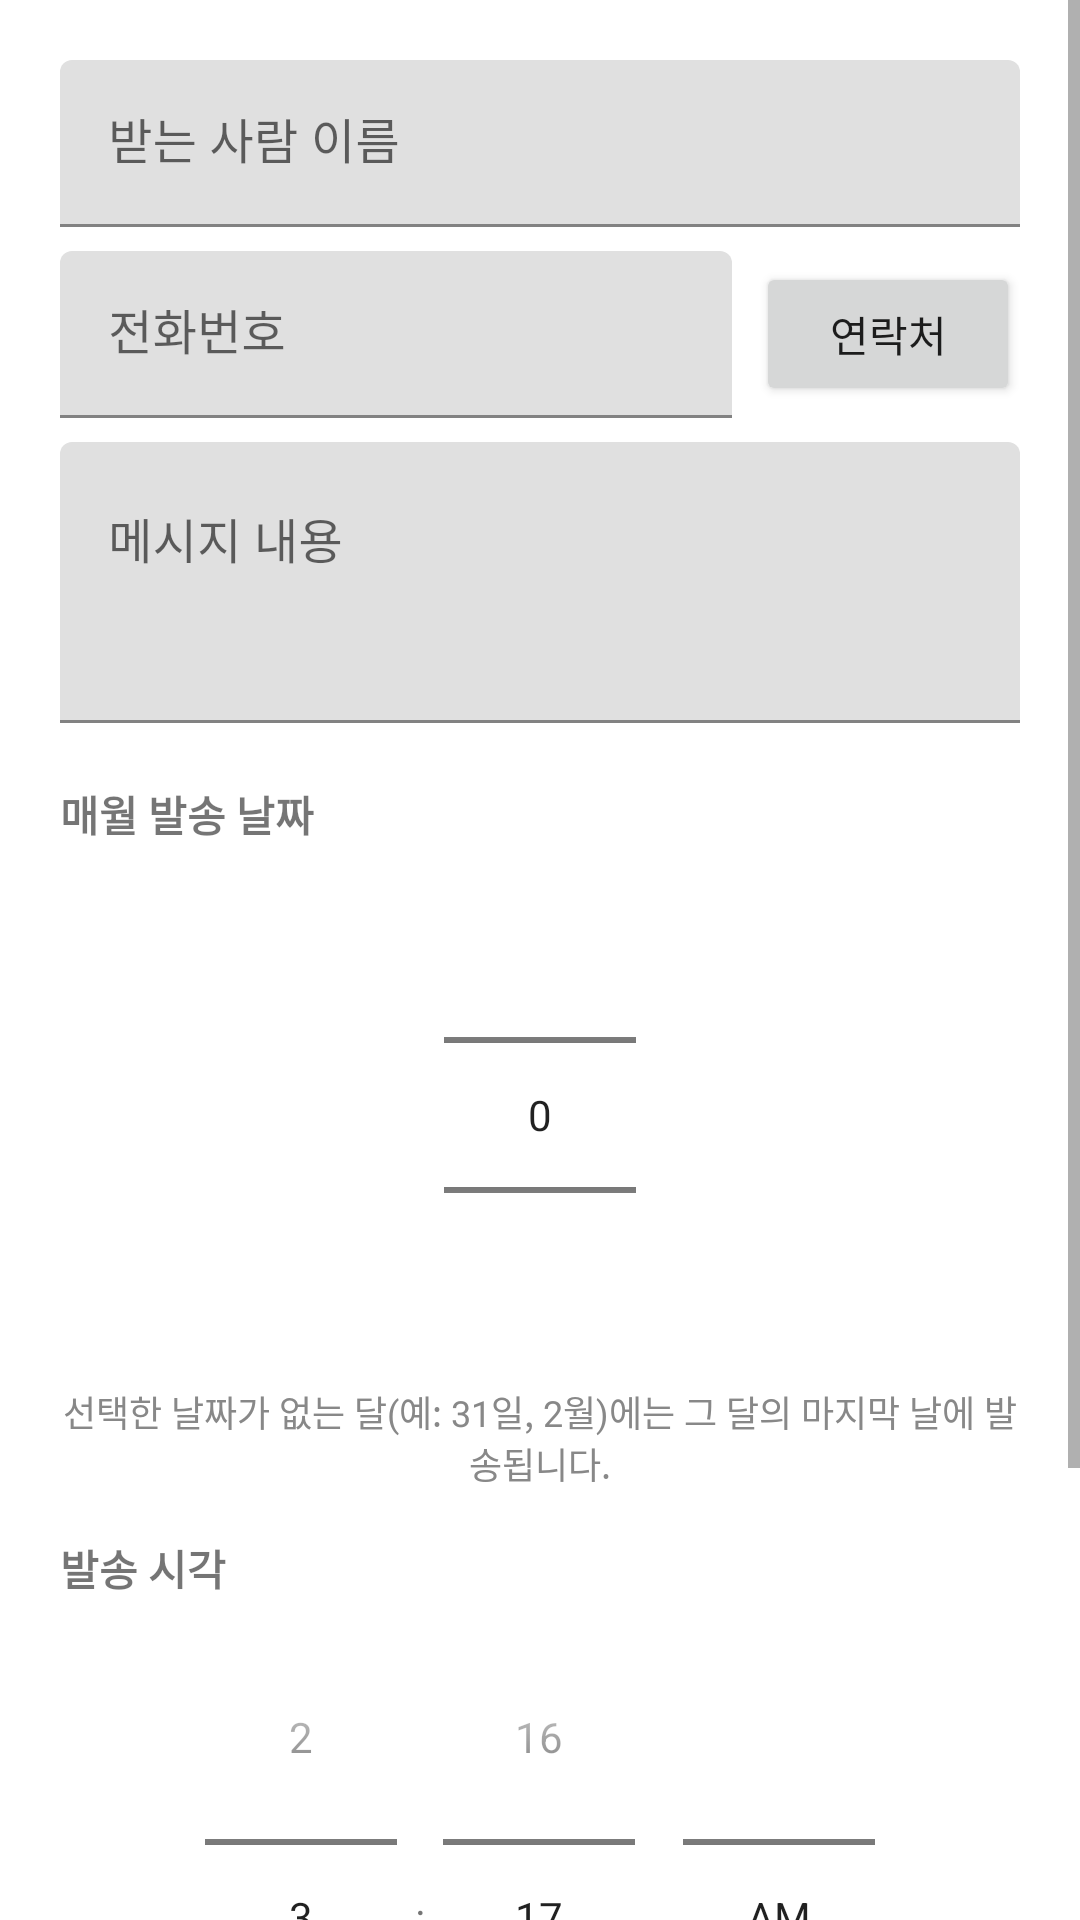

Write the Android layout XML for this screen, with the resource values it uses.
<!-- AndroidManifest.xml: application theme Theme.MonthlySms -->
<!-- res/layout/activity_edit_schedule.xml -->
<?xml version="1.0" encoding="utf-8"?>
<ScrollView xmlns:android="http://schemas.android.com/apk/res/android"
    xmlns:app="http://schemas.android.com/apk/res-auto"
    android:layout_width="match_parent"
    android:layout_height="match_parent">

    <LinearLayout
        android:layout_width="match_parent"
        android:layout_height="wrap_content"
        android:orientation="vertical"
        android:padding="20dp">

        <com.google.android.material.textfield.TextInputLayout
            android:layout_width="match_parent"
            android:layout_height="wrap_content"
            android:hint="@string/hint_recipient_name">
            <com.google.android.material.textfield.TextInputEditText
                android:id="@+id/editRecipientName"
                android:layout_width="match_parent"
                android:layout_height="wrap_content" />
        </com.google.android.material.textfield.TextInputLayout>

        <LinearLayout
            android:layout_width="match_parent"
            android:layout_height="wrap_content"
            android:orientation="horizontal"
            android:layout_marginTop="8dp">

            <com.google.android.material.textfield.TextInputLayout
                android:layout_width="0dp"
                android:layout_height="wrap_content"
                android:layout_weight="1"
                android:hint="@string/hint_phone_number">
                <com.google.android.material.textfield.TextInputEditText
                    android:id="@+id/editPhoneNumber"
                    android:layout_width="match_parent"
                    android:layout_height="wrap_content"
                    android:inputType="phone" />
            </com.google.android.material.textfield.TextInputLayout>

            <Button
                android:id="@+id/btnPickContact"
                android:layout_width="wrap_content"
                android:layout_height="wrap_content"
                android:layout_gravity="center_vertical"
                android:layout_marginStart="8dp"
                android:text="@string/pick_contact" />
        </LinearLayout>

        <com.google.android.material.textfield.TextInputLayout
            android:layout_width="match_parent"
            android:layout_height="wrap_content"
            android:layout_marginTop="8dp"
            android:hint="@string/hint_message">
            <com.google.android.material.textfield.TextInputEditText
                android:id="@+id/editMessage"
                android:layout_width="match_parent"
                android:layout_height="wrap_content"
                android:minLines="3"
                android:gravity="top"
                android:inputType="textMultiLine" />
        </com.google.android.material.textfield.TextInputLayout>

        <TextView
            android:layout_width="wrap_content"
            android:layout_height="wrap_content"
            android:layout_marginTop="20dp"
            android:text="@string/label_day_of_month"
            android:textStyle="bold" />

        <NumberPicker
            android:id="@+id/pickerDay"
            android:layout_width="wrap_content"
            android:layout_height="wrap_content"
            android:layout_gravity="center_horizontal" />

        <TextView
            android:id="@+id/textDayHint"
            android:layout_width="match_parent"
            android:layout_height="wrap_content"
            android:gravity="center"
            android:textColor="#888888"
            android:textSize="12sp"
            android:text="@string/day_clamp_hint" />

        <TextView
            android:layout_width="wrap_content"
            android:layout_height="wrap_content"
            android:layout_marginTop="16dp"
            android:text="@string/label_time"
            android:textStyle="bold" />

        <TimePicker
            android:id="@+id/timePicker"
            android:layout_width="wrap_content"
            android:layout_height="wrap_content"
            android:layout_gravity="center_horizontal"
            android:timePickerMode="spinner" />

        <Button
            android:id="@+id/btnSave"
            android:layout_width="match_parent"
            android:layout_height="wrap_content"
            android:layout_marginTop="24dp"
            android:text="@string/save" />

        <Button
            android:id="@+id/btnDelete"
            android:layout_width="match_parent"
            android:layout_height="wrap_content"
            android:layout_marginTop="8dp"
            android:visibility="gone"
            android:text="@string/delete" />

    </LinearLayout>
</ScrollView>
<!-- resources referenced by this layout -->
<resources>
  <string name="day_clamp_hint">선택한 날짜가 없는 달(예: 31일, 2월)에는 그 달의 마지막 날에 발송됩니다.</string>
  <string name="delete">삭제</string>
  <string name="hint_message">메시지 내용</string>
  <string name="hint_phone_number">전화번호</string>
  <string name="hint_recipient_name">받는 사람 이름</string>
  <string name="label_day_of_month">매월 발송 날짜</string>
  <string name="label_time">발송 시각</string>
  <string name="pick_contact">연락처</string>
  <string name="save">저장</string>
  <style name="Theme.MonthlySms" parent="Theme.MaterialComponents.DayNight.NoActionBar">
          <item name="colorPrimary">#2962FF</item>
          <item name="colorPrimaryDark">#0039CB</item>
          <item name="colorAccent">#2962FF</item>
      </style>
</resources>
